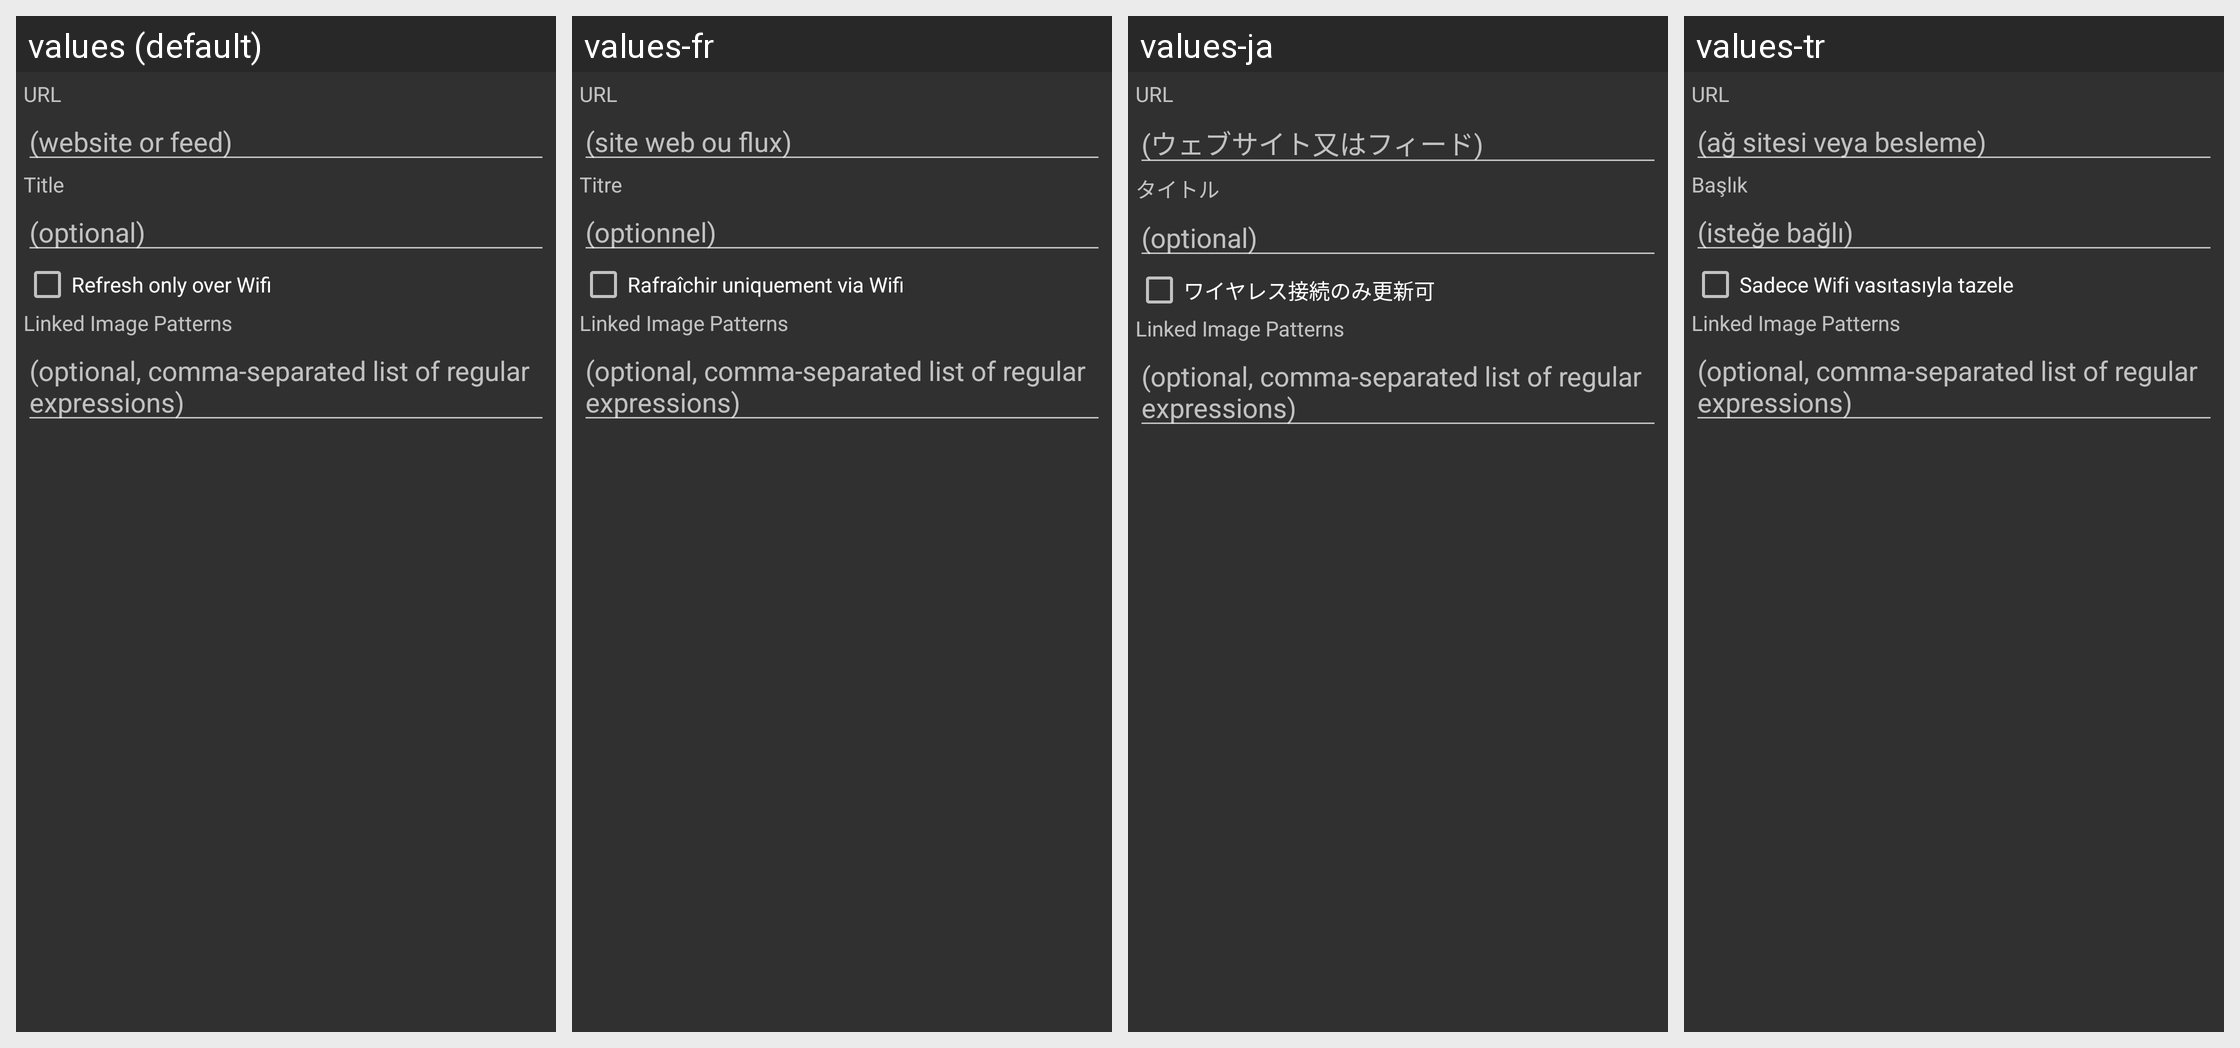

Locale-by-locale string values for the Android screen shown in this grid:
Android screen res/layout/feedsettings_content.xml rendered under 4 locales, left to right: values (default), values-fr, values-ja, values-tr. Device: Nexus 5 (rendered at 1080×1920; each locale shown at half size, 540×960, under a caption strip naming it); theme Theme.Dark.
Other locales in the repository, not shown: values-de, values-es, values-nl, values-ru, values-se.
Strings drawn on this screen, with the default value and each locale's value (text and hints the layout hard-codes, and strings that could not be matched under every locale, appear in the picture but are not listed):

feed_url
  values: URL
  values-fr: URL
  values-ja: URL  [not translated; the default value is used]
  values-tr: URL

websiteorfeed
  values: (website or feed)
  values-fr: (site web ou flux)
  values-ja: (ウェブサイト又はフィード)
  values-tr: (ağ sitesi veya besleme)

feed_title
  values: Title
  values-fr: Titre
  values-ja: タイトル
  values-tr: Başlık

optional
  values: (optional)
  values-fr: (optionnel)
  values-ja: (optional)  [not translated; the default value is used]
  values-tr: (isteğe bağlı)

refreshonwifionly
  values: Refresh only over Wifi
  values-fr: Rafraîchir uniquement via Wifi
  values-ja: ワイヤレス接続のみ更新可
  values-tr: Sadece Wifi vasıtasıyla tazele

entry_link_img_pattern
  values: Linked Image Patterns
  values-fr: Linked Image Patterns  [not translated; the default value is used]
  values-ja: Linked Image Patterns  [not translated; the default value is used]
  values-tr: Linked Image Patterns  [not translated; the default value is used]

entry_link_img_pattern_hint
  values: (optional, comma-separated list of regular expressions)
  values-fr: (optional, comma-separated list of regular expressions)  [not translated; the default value is used]
  values-ja: (optional, comma-separated list of regular expressions)  [not translated; the default value is used]
  values-tr: (optional, comma-separated list of regular expressions)  [not translated; the default value is used]
